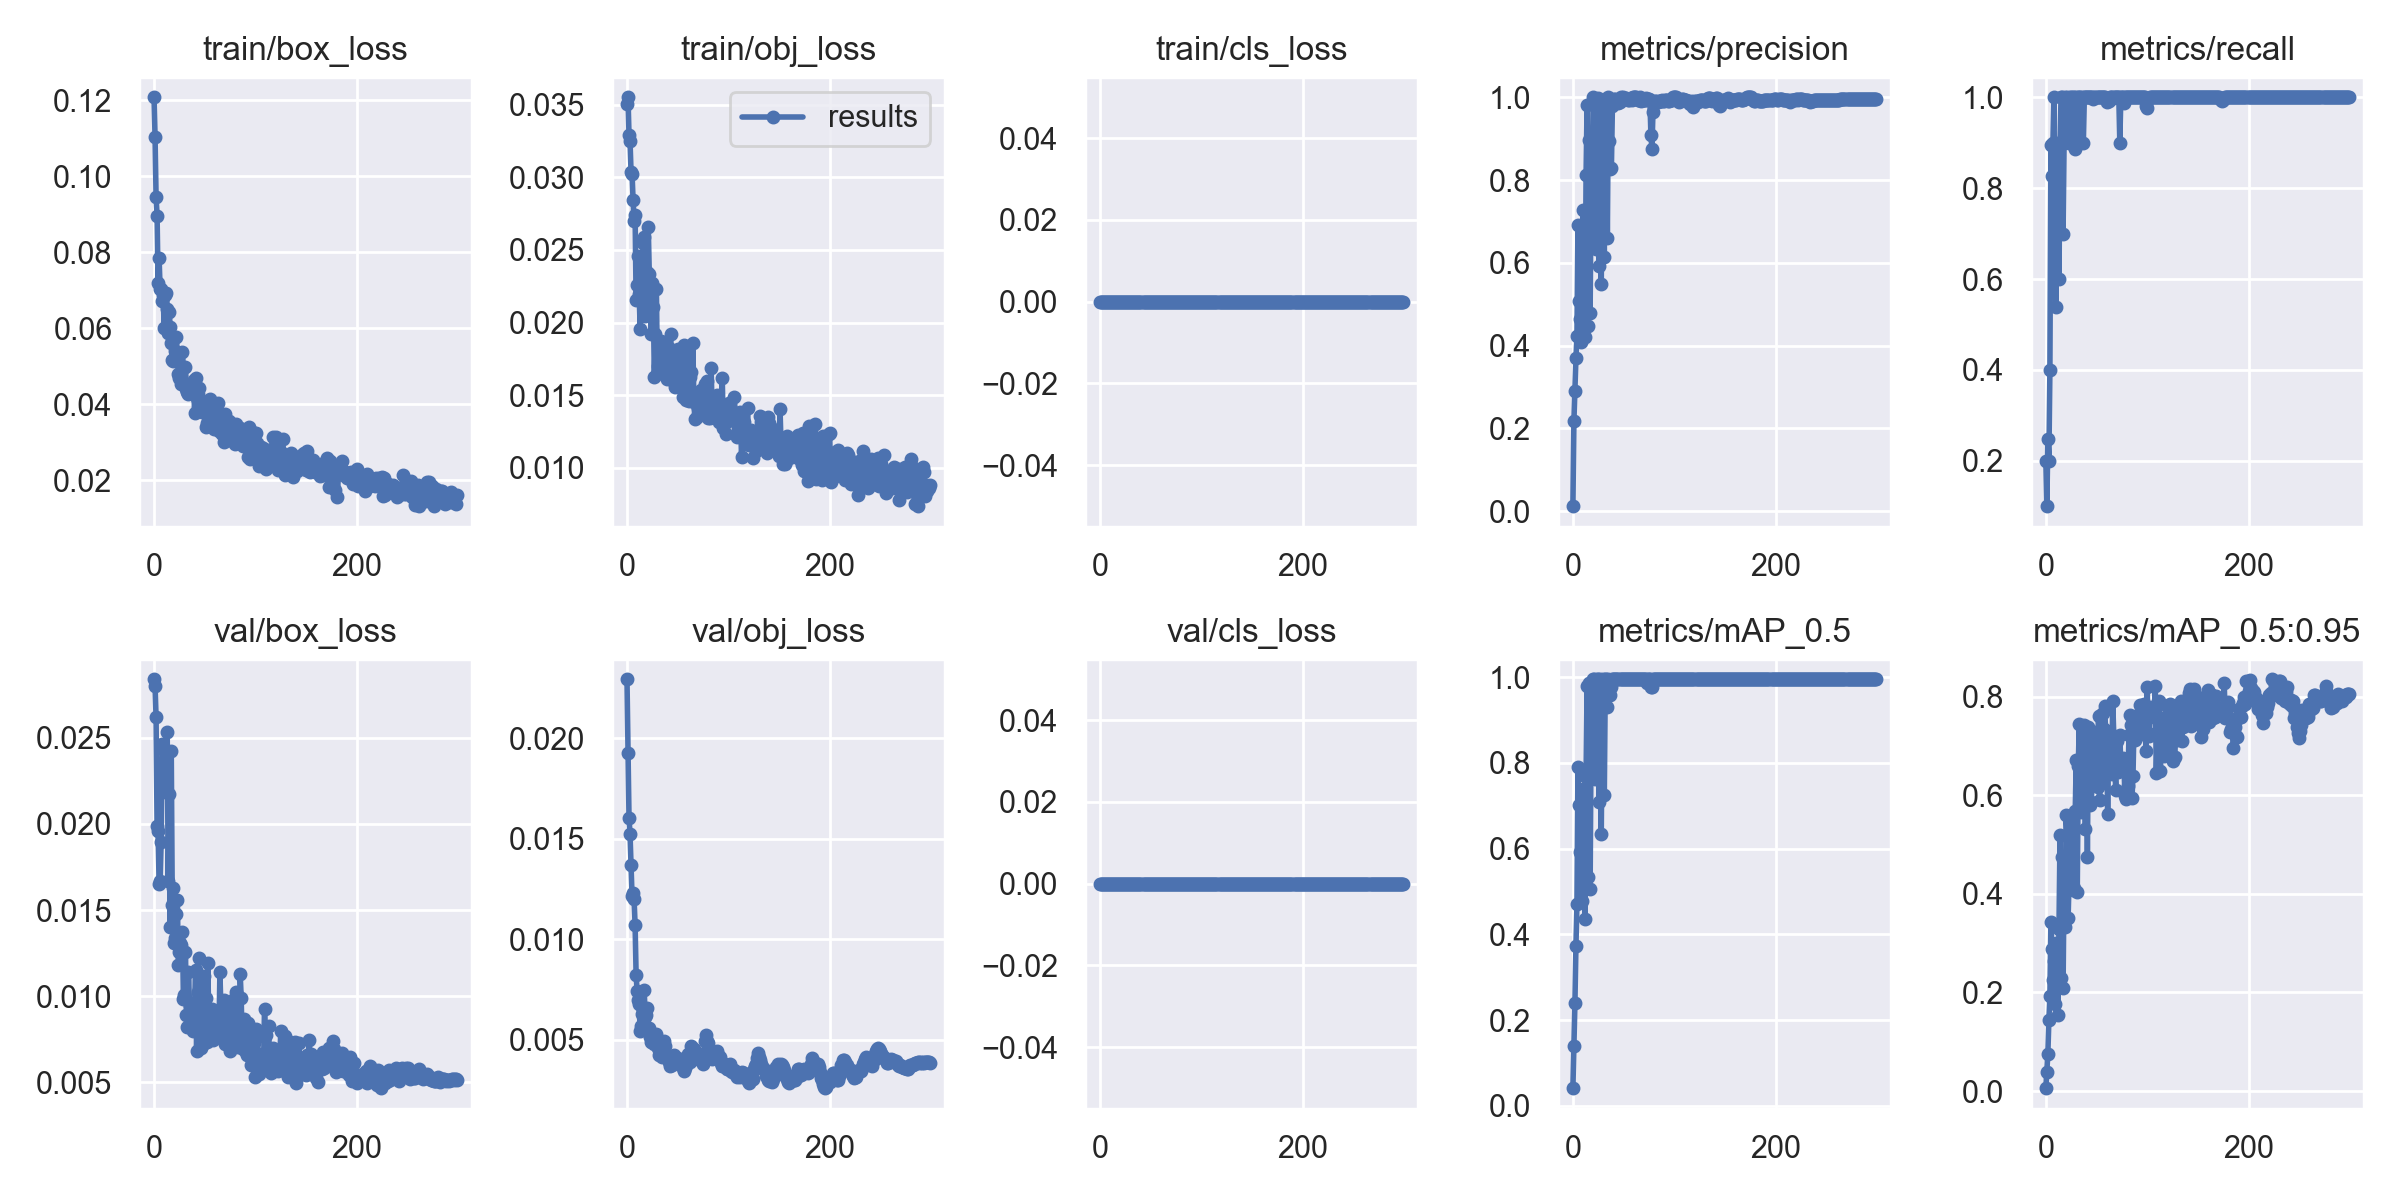

Source data for this figure (header and first rows):
epoch, train/box_loss, train/obj_loss, train/cls_loss, metrics/precision, metrics/recall, metrics/mAP_0.5, metrics/mAP_0.5:0.95, val/box_loss, val/obj_loss, val/cls_loss, x/lr0, x/lr1, x/lr2
0, 0.1208, 0.03507, 0, 0.01229, 0.2, 0.04108, 0.005958, 0.02839, 0.02293, 0, 0.0928, 0.0008, 0.0008
1, 0.1104, 0.03551, 0, 0.2169, 0.1, 0.1383, 0.03902, 0.02803, 0.01928, 0, 0.08469, 0.001694, 0.001694
2, 0.09452, 0.0329, 0, 0.2902, 0.2483, 0.2387, 0.07557, 0.02618, 0.01603, 0, 0.07658, 0.002583, 0.002583
3, 0.08961, 0.03249, 0, 0.3694, 0.2, 0.3728, 0.144, 0.01985, 0.01524, 0, 0.06846, 0.003465, 0.003465
4, 0.07176, 0.03039, 0, 0.4223, 0.4, 0.4701, 0.1926, 0.01956, 0.0137, 0, 0.06034, 0.004342, 0.004342
5, 0.07848, 0.03025, 0, 0.6908, 0.8943, 0.7896, 0.343, 0.01653, 0.01214, 0, 0.05221, 0.005213, 0.005213
6, 0.07021, 0.02846, 0, 0.5079, 0.8267, 0.7019, 0.2891, 0.01669, 0.01232, 0, 0.04408, 0.006077, 0.006077
7, 0.07035, 0.02703, 0, 0.4655, 0.9, 0.5928, 0.2244, 0.01894, 0.01199, 0, 0.03594, 0.006936, 0.006936
8, 0.0671, 0.02743, 0, 0.4091, 1, 0.5867, 0.2642, 0.02464, 0.01072, 0, 0.02779, 0.007789, 0.007789
9, 0.06884, 0.02158, 0, 0.4471, 0.7, 0.4787, 0.1769, 0.02437, 0.008223, 0, 0.01964, 0.008636, 0.008636
10, 0.05996, 0.02259, 0, 0.7282, 0.5391, 0.7397, 0.3004, 0.02191, 0.007435, 0, 0.01148, 0.009477, 0.009477
11, 0.06872, 0.0246, 0, 0.5836, 0.9, 0.6727, 0.2698, 0.02286, 0.007006, 0, 0.009637, 0.009637, 0.009637
12, 0.06914, 0.02194, 0, 0.4213, 0.8, 0.4365, 0.1543, 0.02366, 0.006762, 0, 0.009637, 0.009637, 0.009637
13, 0.06497, 0.01958, 0, 0.8114, 0.6, 0.7677, 0.3295, 0.02533, 0.005449, 0, 0.009604, 0.009604, 0.009604
14, 0.05862, 0.0244, 0, 0.9821, 0.9, 0.9783, 0.5185, 0.01669, 0.00567, 0, 0.009571, 0.009571, 0.009571
15, 0.06421, 0.02404, 0, 0.4478, 1, 0.5339, 0.2288, 0.02175, 0.006304, 0, 0.009538, 0.009538, 0.009538
16, 0.0603, 0.02545, 0, 0.8958, 1, 0.9859, 0.4744, 0.01404, 0.006521, 0, 0.009505, 0.009505, 0.009505
17, 0.05607, 0.02587, 0, 0.4779, 0.7, 0.5046, 0.2087, 0.02423, 0.007459, 0, 0.009472, 0.009472, 0.009472
18, 0.05164, 0.02043, 0, 0.7937, 0.9, 0.8817, 0.43, 0.01532, 0.006162, 0, 0.009439, 0.009439, 0.009439
19, 0.05141, 0.02305, 0, 0.802, 1, 0.9141, 0.3323, 0.0163, 0.006229, 0, 0.009406, 0.009406, 0.009406
20, 0.05743, 0.02349, 0, 1, 0.9828, 0.995, 0.5605, 0.01307, 0.006599, 0, 0.009373, 0.009373, 0.009373
21, 0.05388, 0.02658, 0, 0.9879, 1, 0.995, 0.5183, 0.01337, 0.005479, 0, 0.00934, 0.00934, 0.00934
22, 0.0578, 0.02336, 0, 0.6646, 0.9915, 0.7617, 0.3519, 0.0148, 0.005611, 0, 0.009307, 0.009307, 0.009307
23, 0.05317, 0.02197, 0, 0.6327, 0.9, 0.8737, 0.4344, 0.01559, 0.005125, 0, 0.009274, 0.009274, 0.009274
24, 0.04782, 0.01922, 0, 0.9318, 1, 0.995, 0.4671, 0.01183, 0.004896, 0, 0.009241, 0.009241, 0.009241
25, 0.04699, 0.02272, 0, 0.9989, 1, 0.995, 0.5524, 0.01257, 0.004873, 0, 0.009208, 0.009208, 0.009208
26, 0.04791, 0.0211, 0, 0.592, 0.9, 0.7093, 0.4651, 0.01306, 0.004945, 0, 0.009175, 0.009175, 0.009175
27, 0.04526, 0.01626, 0, 0.9809, 1, 0.995, 0.4069, 0.013, 0.004791, 0, 0.009142, 0.009142, 0.009142
28, 0.05366, 0.01924, 0, 0.5483, 1, 0.6339, 0.4128, 0.01375, 0.004873, 0, 0.009109, 0.009109, 0.009109
29, 0.04965, 0.02232, 0, 0.8984, 0.886, 0.9383, 0.5673, 0.00984, 0.005309, 0, 0.009076, 0.009076, 0.009076
30, 0.04537, 0.01645, 0, 0.9828, 1, 0.995, 0.6712, 0.01006, 0.00479, 0, 0.009043, 0.009043, 0.009043
31, 0.04973, 0.01701, 0, 0.6151, 0.9, 0.7248, 0.4032, 0.01256, 0.004591, 0, 0.00901, 0.00901, 0.00901
32, 0.04411, 0.0178, 0, 0.9951, 1, 0.995, 0.6583, 0.008926, 0.004241, 0, 0.008977, 0.008977, 0.008977
33, 0.04326, 0.01771, 0, 0.992, 1, 0.995, 0.7442, 0.008224, 0.004327, 0, 0.008944, 0.008944, 0.008944
34, 0.04256, 0.01874, 0, 0.66, 1, 0.9309, 0.5677, 0.01143, 0.004493, 0, 0.008911, 0.008911, 0.008911
35, 0.04519, 0.01677, 0, 1, 0.9986, 0.995, 0.5653, 0.009449, 0.004157, 0, 0.008878, 0.008878, 0.008878
36, 0.0454, 0.01727, 0, 0.8955, 1, 0.9768, 0.6659, 0.008649, 0.004501, 0, 0.008845, 0.008845, 0.008845
37, 0.04443, 0.01732, 0, 0.8256, 0.9, 0.9583, 0.7137, 0.009338, 0.004969, 0, 0.008812, 0.008812, 0.008812
38, 0.04363, 0.01708, 0, 0.83, 1, 0.9768, 0.7422, 0.007994, 0.004711, 0, 0.008779, 0.008779, 0.008779
39, 0.04628, 0.01613, 0, 0.9785, 1, 0.995, 0.5322, 0.009499, 0.004113, 0, 0.008746, 0.008746, 0.008746
40, 0.03779, 0.01675, 0, 0.985, 1, 0.995, 0.7232, 0.009414, 0.004213, 0, 0.008713, 0.008713, 0.008713
41, 0.04698, 0.01828, 0, 0.9948, 1, 0.995, 0.4738, 0.01155, 0.003893, 0, 0.00868, 0.00868, 0.00868
42, 0.04172, 0.01624, 0, 0.9964, 1, 0.995, 0.739, 0.006836, 0.003718, 0, 0.008647, 0.008647, 0.008647
43, 0.04281, 0.0192, 0, 0.9925, 1, 0.995, 0.5888, 0.01026, 0.003924, 0, 0.008614, 0.008614, 0.008614
44, 0.04429, 0.01604, 0, 0.9903, 1, 0.995, 0.5794, 0.01225, 0.003727, 0, 0.008581, 0.008581, 0.008581
45, 0.0403, 0.01671, 0, 0.9855, 1, 0.995, 0.5859, 0.008832, 0.004128, 0, 0.008548, 0.008548, 0.008548
46, 0.04077, 0.0174, 0, 0.9889, 1, 0.995, 0.6821, 0.007004, 0.004262, 0, 0.008515, 0.008515, 0.008515
47, 0.03804, 0.01558, 0, 1, 0.9959, 0.995, 0.721, 0.009985, 0.004134, 0, 0.008482, 0.008482, 0.008482
48, 0.03814, 0.01699, 0, 0.9985, 1, 0.995, 0.7283, 0.007251, 0.004035, 0, 0.008449, 0.008449, 0.008449
49, 0.03944, 0.0175, 0, 0.9995, 1, 0.995, 0.655, 0.01118, 0.004106, 0, 0.008416, 0.008416, 0.008416
50, 0.03829, 0.01821, 0, 0.9966, 1, 0.995, 0.6975, 0.007962, 0.00389, 0, 0.008383, 0.008383, 0.008383
51, 0.03403, 0.01618, 0, 0.9965, 1, 0.995, 0.617, 0.009912, 0.003892, 0, 0.00835, 0.00835, 0.00835
52, 0.03518, 0.0159, 0, 0.9992, 1, 0.995, 0.7598, 0.00732, 0.00383, 0, 0.008317, 0.008317, 0.008317
53, 0.0402, 0.01582, 0, 0.9958, 1, 0.995, 0.5901, 0.01191, 0.004027, 0, 0.008284, 0.008284, 0.008284
54, 0.03979, 0.01554, 0, 0.994, 1, 0.995, 0.7623, 0.00881, 0.004005, 0, 0.008251, 0.008251, 0.008251
55, 0.04147, 0.0149, 0, 0.9926, 1, 0.995, 0.6287, 0.008072, 0.003619, 0, 0.008218, 0.008218, 0.008218
56, 0.03894, 0.01843, 0, 0.9957, 1, 0.995, 0.7676, 0.009012, 0.00347, 0, 0.008185, 0.008185, 0.008185
57, 0.03822, 0.01758, 0, 0.9975, 1, 0.995, 0.7349, 0.009234, 0.003597, 0, 0.008152, 0.008152, 0.008152
58, 0.03572, 0.01468, 0, 0.9943, 1, 0.995, 0.7819, 0.007476, 0.003729, 0, 0.008119, 0.008119, 0.008119
59, 0.03335, 0.01797, 0, 1, 0.9983, 0.995, 0.7297, 0.009058, 0.004044, 0, 0.008086, 0.008086, 0.008086
... 240 more rows
